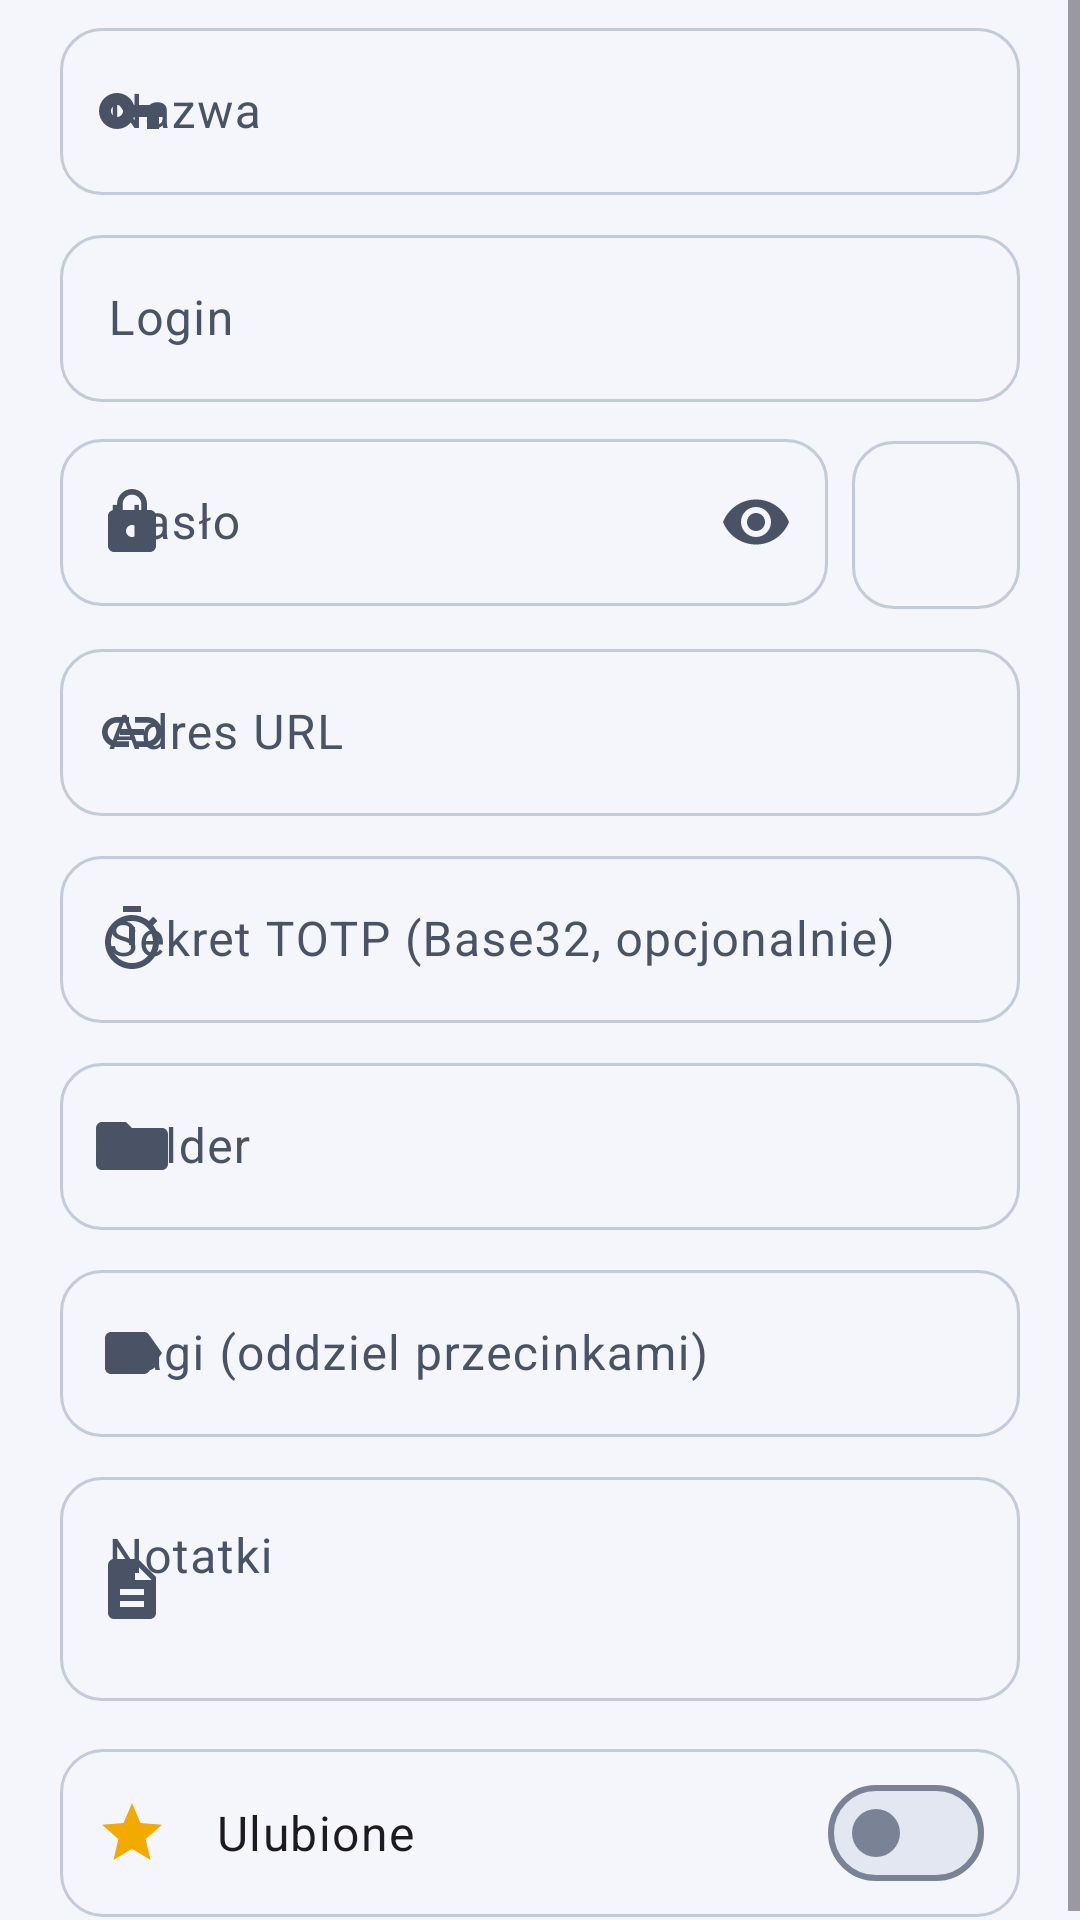

This screen was rendered from an Android layout file. Write that file and the resources it references.
<!-- AndroidManifest.xml: application theme Theme.SecurePasswordManager -->
<!-- res/layout/dialog_entry.xml -->
<?xml version="1.0" encoding="utf-8"?>
<ScrollView xmlns:android="http://schemas.android.com/apk/res/android"
    xmlns:app="http://schemas.android.com/apk/res-auto"
    android:layout_width="match_parent"
    android:layout_height="wrap_content">

    <LinearLayout
        android:layout_width="match_parent"
        android:layout_height="wrap_content"
        android:orientation="vertical"
        android:paddingHorizontal="20dp"
        android:paddingTop="4dp"
        android:paddingBottom="4dp">

        <com.google.android.material.textfield.TextInputLayout
            style="@style/Widget.Spm.TextInputLayout"
            android:layout_width="match_parent"
            android:layout_height="wrap_content"
            android:hint="@string/hint_name"
            app:startIconDrawable="@drawable/ic_key">

            <com.google.android.material.textfield.TextInputEditText
                android:id="@+id/editTitle"
                android:layout_width="match_parent"
                android:layout_height="wrap_content"
                android:inputType="textCapWords"
                android:maxLines="1" />
        </com.google.android.material.textfield.TextInputLayout>

        <com.google.android.material.textfield.TextInputLayout
            android:id="@+id/inputAppPackage"
            style="@style/Widget.Spm.TextInputLayout"
            android:layout_width="match_parent"
            android:layout_height="wrap_content"
            android:layout_marginTop="8dp"
            android:hint="@string/hint_app_package"
            android:visibility="gone"
            app:startIconDrawable="@drawable/ic_link">

            <com.google.android.material.textfield.TextInputEditText
                android:id="@+id/editAppPackage"
                android:layout_width="match_parent"
                android:layout_height="wrap_content"
                android:enabled="false"
                android:inputType="text"
                android:maxLines="1" />
        </com.google.android.material.textfield.TextInputLayout>

        <com.google.android.material.textfield.TextInputLayout
            style="@style/Widget.Spm.TextInputLayout"
            android:layout_width="match_parent"
            android:layout_height="wrap_content"
            android:layout_marginTop="8dp"
            android:hint="@string/hint_username"
            app:startIconDrawable="@drawable/ic_person">

            <com.google.android.material.textfield.TextInputEditText
                android:id="@+id/editUsername"
                android:layout_width="match_parent"
                android:layout_height="wrap_content"
                android:inputType="textEmailAddress"
                android:maxLines="1" />
        </com.google.android.material.textfield.TextInputLayout>

        <LinearLayout
            android:layout_width="match_parent"
            android:layout_height="wrap_content"
            android:layout_marginTop="8dp"
            android:gravity="bottom"
            android:orientation="horizontal">

            <com.google.android.material.textfield.TextInputLayout
                style="@style/Widget.Spm.TextInputLayout"
                android:layout_width="0dp"
                android:layout_height="wrap_content"
                android:layout_weight="1"
                android:hint="@string/hint_password"
                app:endIconMode="password_toggle"
                app:startIconDrawable="@drawable/ic_lock">

                <com.google.android.material.textfield.TextInputEditText
                    android:id="@+id/editPassword"
                    android:layout_width="match_parent"
                    android:layout_height="wrap_content"
                    android:inputType="textPassword"
                    android:maxLines="1" />
            </com.google.android.material.textfield.TextInputLayout>

            <com.google.android.material.button.MaterialButton
                android:id="@+id/btnGeneratePassword"
                style="@style/Widget.Spm.Button.Outlined"
                android:layout_width="56dp"
                android:layout_height="56dp"
                android:layout_marginStart="8dp"
                android:insetTop="0dp"
                android:insetBottom="0dp"
                android:minWidth="0dp"
                android:minHeight="0dp"
                android:padding="0dp"
                android:contentDescription="@string/action_generate"
                android:tooltipText="@string/action_generate"
                app:cornerRadius="14dp"
                app:icon="@drawable/ic_sync"
                app:iconGravity="textStart"
                app:iconPadding="0dp" />
        </LinearLayout>

        <com.google.android.material.textfield.TextInputLayout
            style="@style/Widget.Spm.TextInputLayout"
            android:layout_width="match_parent"
            android:layout_height="wrap_content"
            android:layout_marginTop="8dp"
            android:hint="@string/hint_url"
            app:startIconDrawable="@drawable/ic_link">

            <com.google.android.material.textfield.TextInputEditText
                android:id="@+id/editUrl"
                android:layout_width="match_parent"
                android:layout_height="wrap_content"
                android:inputType="textUri"
                android:maxLines="1" />
        </com.google.android.material.textfield.TextInputLayout>

        <com.google.android.material.textfield.TextInputLayout
            style="@style/Widget.Spm.TextInputLayout"
            android:layout_width="match_parent"
            android:layout_height="wrap_content"
            android:layout_marginTop="8dp"
            android:hint="@string/hint_totp"
            app:startIconDrawable="@drawable/ic_timer">

            <com.google.android.material.textfield.TextInputEditText
                android:id="@+id/editTotp"
                android:layout_width="match_parent"
                android:layout_height="wrap_content"
                android:inputType="text"
                android:maxLines="1" />
        </com.google.android.material.textfield.TextInputLayout>

        <com.google.android.material.textfield.TextInputLayout
            style="@style/Widget.Spm.TextInputLayout"
            android:layout_width="match_parent"
            android:layout_height="wrap_content"
            android:layout_marginTop="8dp"
            android:hint="@string/hint_folder"
            app:startIconDrawable="@drawable/ic_folder">

            <com.google.android.material.textfield.TextInputEditText
                android:id="@+id/editFolder"
                android:layout_width="match_parent"
                android:layout_height="wrap_content"
                android:inputType="textCapWords"
                android:maxLines="1" />
        </com.google.android.material.textfield.TextInputLayout>

        <com.google.android.material.textfield.TextInputLayout
            style="@style/Widget.Spm.TextInputLayout"
            android:layout_width="match_parent"
            android:layout_height="wrap_content"
            android:layout_marginTop="8dp"
            android:hint="@string/hint_tags"
            app:startIconDrawable="@drawable/ic_label">

            <com.google.android.material.textfield.TextInputEditText
                android:id="@+id/editTags"
                android:layout_width="match_parent"
                android:layout_height="wrap_content"
                android:inputType="text"
                android:maxLines="1" />
        </com.google.android.material.textfield.TextInputLayout>

        <com.google.android.material.textfield.TextInputLayout
            style="@style/Widget.Spm.TextInputLayout"
            android:layout_width="match_parent"
            android:layout_height="wrap_content"
            android:layout_marginTop="8dp"
            android:hint="@string/hint_notes"
            app:startIconDrawable="@drawable/ic_note">

            <com.google.android.material.textfield.TextInputEditText
                android:id="@+id/editNotes"
                android:layout_width="match_parent"
                android:layout_height="wrap_content"
                android:gravity="top"
                android:inputType="textMultiLine"
                android:maxLines="5"
                android:minLines="2" />
        </com.google.android.material.textfield.TextInputLayout>

        <com.google.android.material.materialswitch.MaterialSwitch
            android:id="@+id/switchFavorite"
            android:layout_width="match_parent"
            android:layout_height="wrap_content"
            android:layout_marginTop="16dp"
            android:background="@drawable/bg_outline_tile"
            android:drawableStart="@drawable/ic_star"
            android:drawablePadding="16dp"
            android:drawableTint="@color/spm_favorite"
            android:minHeight="56dp"
            android:paddingStart="12dp"
            android:paddingEnd="12dp"
            android:text="@string/action_favorite"
            android:textAppearance="?attr/textAppearanceBodyLarge" />
    </LinearLayout>
</ScrollView>
<!-- resources referenced by this layout -->
<resources>
  <color name="spm_favorite">#F2A900</color>
  <string name="action_favorite">Ulubione</string>
  <string name="action_generate">Generuj hasło</string>
  <string name="hint_app_package">Aplikacja Android (identyfikator)</string>
  <string name="hint_folder">Folder</string>
  <string name="hint_name">Nazwa</string>
  <string name="hint_notes">Notatki</string>
  <string name="hint_password">Hasło</string>
  <string name="hint_tags">Tagi (oddziel przecinkami)</string>
  <string name="hint_totp">Sekret TOTP (Base32, opcjonalnie)</string>
  <string name="hint_url">Adres URL</string>
  <string name="hint_username">Login</string>
  <style name="Theme.SecurePasswordManager" parent="Base.Theme.SecurePasswordManager" />
  <color name="spm_input_stroke_default">#C3CAD8</color>
  <color name="md_primary">#2B50D8</color>
  <color name="md_on_primary">#FFFFFF</color>
  <color name="md_primary_container">#DFE6FF</color>
  <color name="md_on_primary_container">#001652</color>
  <color name="md_secondary">#525E7A</color>
  <color name="md_on_secondary">#FFFFFF</color>
  <color name="md_secondary_container">#E3E8F6</color>
  <color name="md_on_secondary_container">#0F1B33</color>
  <color name="md_tertiary">#00796B</color>
  <color name="md_on_tertiary">#FFFFFF</color>
  <color name="md_tertiary_container">#B5F2E6</color>
  <color name="md_on_tertiary_container">#00201B</color>
  <color name="md_error">#C62828</color>
  <color name="md_on_error">#FFFFFF</color>
  <color name="md_error_container">#FDE3E1</color>
  <color name="md_on_error_container">#410002</color>
  <color name="md_background">#F4F6FB</color>
  <color name="md_on_background">#141A26</color>
  <color name="md_surface">#F4F6FB</color>
  <color name="md_on_surface">#141A26</color>
  <color name="md_surface_variant">#E1E6F0</color>
  <color name="md_on_surface_variant">#4A5366</color>
  <color name="md_surface_container_lowest">#FFFFFF</color>
  <color name="md_surface_container_low">#F9FAFD</color>
  <color name="md_surface_container">#EEF1F8</color>
  <color name="md_surface_container_high">#E8ECF5</color>
  <color name="md_surface_container_highest">#E2E7F1</color>
  <color name="md_outline">#7A8396</color>
  <color name="md_outline_variant">#D5DBE7</color>
  <style name="TextAppearance.Spm.TitleLarge" parent="TextAppearance.Material3.TitleLarge">
          <item name="fontFamily">sans-serif-medium</item>
          <item name="android:fontFamily">sans-serif-medium</item>
      </style>
  <style name="TextAppearance.Spm.LabelLarge" parent="TextAppearance.Material3.LabelLarge">
          <item name="android:letterSpacing">0.01</item>
      </style>
  <style name="ShapeAppearance.Spm.Small" parent="ShapeAppearance.Material3.Corner.Small">
          <item name="cornerSize">10dp</item>
      </style>
  <style name="ShapeAppearance.Spm.Medium" parent="ShapeAppearance.Material3.Corner.Medium">
          <item name="cornerSize">16dp</item>
      </style>
  <style name="ShapeAppearance.Spm.Large" parent="ShapeAppearance.Material3.Corner.Large">
          <item name="cornerSize">20dp</item>
      </style>
  <style name="Widget.Spm.Button" parent="Widget.Material3.Button">
          <item name="cornerRadius">14dp</item>
          <item name="android:minHeight">52dp</item>
      </style>
  <style name="Widget.Spm.ExtendedFab" parent="Widget.Material3.ExtendedFloatingActionButton.Icon.Primary">
          <item name="shapeAppearanceOverlay">@style/ShapeAppearance.Spm.Fab</item>
      </style>
  <color name="spm_card">#FFFFFF</color>
  <color name="spm_card_stroke">#E3E8F1</color>
  <style name="ShapeAppearance.Spm.Fab" parent="">
          <item name="cornerFamily">rounded</item>
          <item name="cornerSize">18dp</item>
      </style>
  <color name="spm_sheet">#F4F6FB</color>
  <style name="ShapeAppearance.Spm.Dialog" parent="">
          <item name="cornerFamily">rounded</item>
          <item name="cornerSize">28dp</item>
      </style>
  <color name="spm_dialog">#FFFFFF</color>
</resources>
